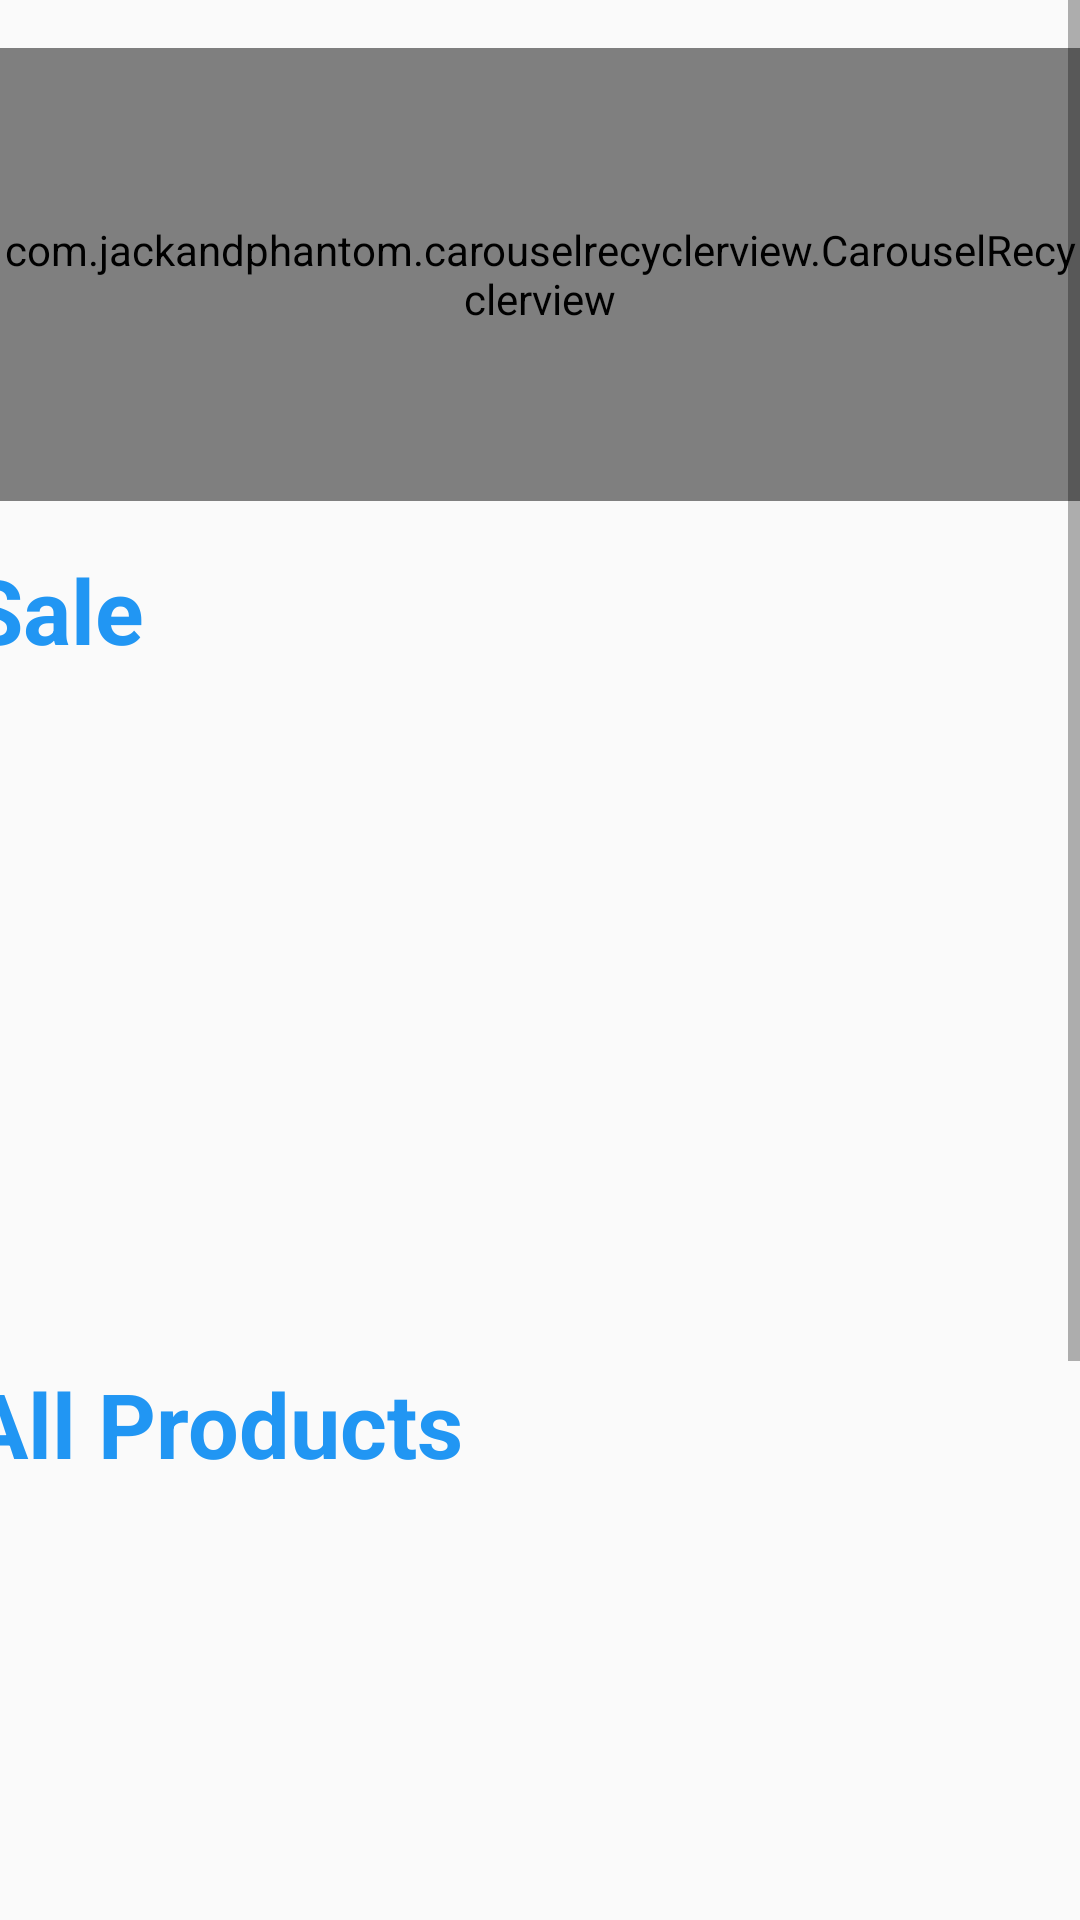

Write the Android layout XML for this screen, with the resource values it uses.
<!-- AndroidManifest.xml: application theme Theme.Yusuf_Mucahit_Solmaz_Final -->
<!-- res/layout/fragment_home.xml -->
<?xml version="1.0" encoding="utf-8"?>
<androidx.constraintlayout.widget.ConstraintLayout xmlns:android="http://schemas.android.com/apk/res/android"
    xmlns:app="http://schemas.android.com/apk/res-auto"
    xmlns:tools="http://schemas.android.com/tools"
    android:layout_width="match_parent"
    android:layout_height="match_parent"
    tools:context=".presentation.drawer.ui.home.HomeFragment">

    <TextView
        android:id="@+id/noDataTextView"
        android:visibility="gone"
        android:layout_width="wrap_content"
        android:layout_height="wrap_content"
        android:text="No Data Found"
        android:textColor="#FF0057"
        android:textSize="30sp"
        app:layout_constraintBottom_toBottomOf="parent"
        app:layout_constraintEnd_toEndOf="parent"
        app:layout_constraintStart_toStartOf="parent"
        app:layout_constraintTop_toTopOf="parent" />

    <androidx.constraintlayout.widget.ConstraintLayout
        android:layout_width="match_parent"
        android:layout_height="match_parent"
        android:id="@+id/profile_loading_error"
        android:visibility="visible">

        <include
            android:id="@+id/profile_loading_error_component"
            layout="@layout/info_layout"
            android:layout_width="match_parent"
            android:layout_height="match_parent"
            android:visibility="visible"/>

    </androidx.constraintlayout.widget.ConstraintLayout>

    <ScrollView
        android:layout_width="match_parent"
        android:layout_height="match_parent"
        android:id="@+id/home_layout"
        android:visibility="visible">

        <androidx.constraintlayout.widget.ConstraintLayout
            android:layout_width="match_parent"
            android:layout_height="wrap_content"
            >


            <TextView
                android:textColor="@color/mainBlue"
                android:textStyle="bold"
                android:id="@+id/textView10"
                android:layout_width="wrap_content"
                android:layout_height="wrap_content"
                android:layout_marginTop="16dp"
                android:text="@string/sale"
                android:textSize="30sp"
                app:layout_constraintStart_toStartOf="@+id/saleRecyclerView"
                app:layout_constraintTop_toBottomOf="@+id/carouselRecyclerview" />

            <com.jackandphantom.carouselrecyclerview.CarouselRecyclerview
                android:id="@+id/carouselRecyclerview"
                android:layout_width="match_parent"
                android:layout_height="151dp"
                android:layout_marginTop="16dp"
                android:scaleType="fitXY"
                app:layout_constraintEnd_toEndOf="parent"
                app:layout_constraintStart_toStartOf="parent"
                app:layout_constraintTop_toTopOf="parent" />

            <TextView
                android:id="@+id/textView9"
                android:layout_width="wrap_content"
                android:layout_height="wrap_content"
                android:layout_marginTop="10dp"
                android:text="@string/all_products"
                android:textColor="@color/mainBlue"
                android:textSize="30sp"
                android:textStyle="bold"
                app:layout_constraintStart_toStartOf="@+id/saleRecyclerView"
                app:layout_constraintTop_toBottomOf="@+id/saleRecyclerView" />

            <androidx.recyclerview.widget.RecyclerView
                android:id="@+id/rv_products"
                android:layout_width="379dp"
                android:layout_height="400dp"
                android:layout_marginStart="13dp"
                android:layout_marginTop="8dp"
                android:layout_marginEnd="21dp"
                app:layout_constraintEnd_toEndOf="parent"
                app:layout_constraintStart_toStartOf="parent"
                app:layout_constraintTop_toBottomOf="@+id/textView9" />

            <androidx.recyclerview.widget.RecyclerView
                android:id="@+id/saleRecyclerView"
                android:layout_width="381dp"
                android:layout_height="213dp"
                android:layout_marginTop="8dp"
                app:layout_constraintEnd_toEndOf="parent"
                app:layout_constraintHorizontal_bias="0.529"
                app:layout_constraintStart_toStartOf="parent"
                app:layout_constraintTop_toBottomOf="@+id/textView10" />

        </androidx.constraintlayout.widget.ConstraintLayout>
    </ScrollView>





</androidx.constraintlayout.widget.ConstraintLayout>
<!-- res/layout/info_layout.xml (included above) -->
<?xml version="1.0" encoding="utf-8"?>
<androidx.constraintlayout.widget.ConstraintLayout xmlns:android="http://schemas.android.com/apk/res/android"
    android:layout_width="match_parent"
    android:layout_height="match_parent"
    xmlns:app="http://schemas.android.com/apk/res-auto"
    android:id="@+id/info_layout">


    <androidx.constraintlayout.widget.ConstraintLayout
        android:layout_width="match_parent"
        android:layout_height="match_parent"
        android:id="@+id/loading_layout"
        android:visibility="gone">

        <include
            layout="@layout/loading_layout"
            android:id="@+id/loading_animation_home"
            android:layout_width="match_parent"
            android:layout_height="match_parent"
            android:visibility="visible"/>

    </androidx.constraintlayout.widget.ConstraintLayout>

    <androidx.constraintlayout.widget.ConstraintLayout
        android:layout_width="match_parent"
        android:layout_height="match_parent"
        android:visibility="gone"
        android:id="@+id/error_layout">


        <TextView
            android:textColor="@color/statusRed"
            android:textStyle="bold"
            android:textSize="30sp"
            android:id="@+id/error"
            android:layout_width="wrap_content"
            android:layout_height="wrap_content"
            android:text="Error"
            app:layout_constraintBottom_toBottomOf="parent"
            app:layout_constraintEnd_toEndOf="parent"
            app:layout_constraintStart_toStartOf="parent"
            app:layout_constraintTop_toTopOf="parent" />
    </androidx.constraintlayout.widget.ConstraintLayout>

</androidx.constraintlayout.widget.ConstraintLayout>
<!-- res/layout/loading_layout.xml (included above) -->
<?xml version="1.0" encoding="utf-8"?>
<androidx.constraintlayout.widget.ConstraintLayout xmlns:android="http://schemas.android.com/apk/res/android"
    android:layout_width="match_parent"
    android:layout_height="match_parent"
    xmlns:app="http://schemas.android.com/apk/res-auto"
    android:id="@+id/loading_anim">

    <com.airbnb.lottie.LottieAnimationView
        android:id="@+id/loading_lottie"
        android:layout_width="wrap_content"
        android:layout_height="wrap_content"
        android:visibility="visible"
        app:layout_constraintBottom_toBottomOf="parent"
        app:layout_constraintEnd_toEndOf="parent"
        app:layout_constraintStart_toStartOf="parent"
        app:layout_constraintTop_toTopOf="parent"
        app:lottie_autoPlay="true"
        app:lottie_loop="true"
        app:lottie_rawRes="@raw/loading_anim" />

</androidx.constraintlayout.widget.ConstraintLayout>
<!-- resources referenced by this layout -->
<resources>
  <color name="mainBlue">#2196F3</color>
  <color name="statusRed">#FF0057</color>
  <string name="all_products">All Products</string>
  <string name="sale">Sale</string>
  <style name="Theme.Yusuf_Mucahit_Solmaz_Final" parent="android:Theme.Material.Light.NoActionBar" />
</resources>
